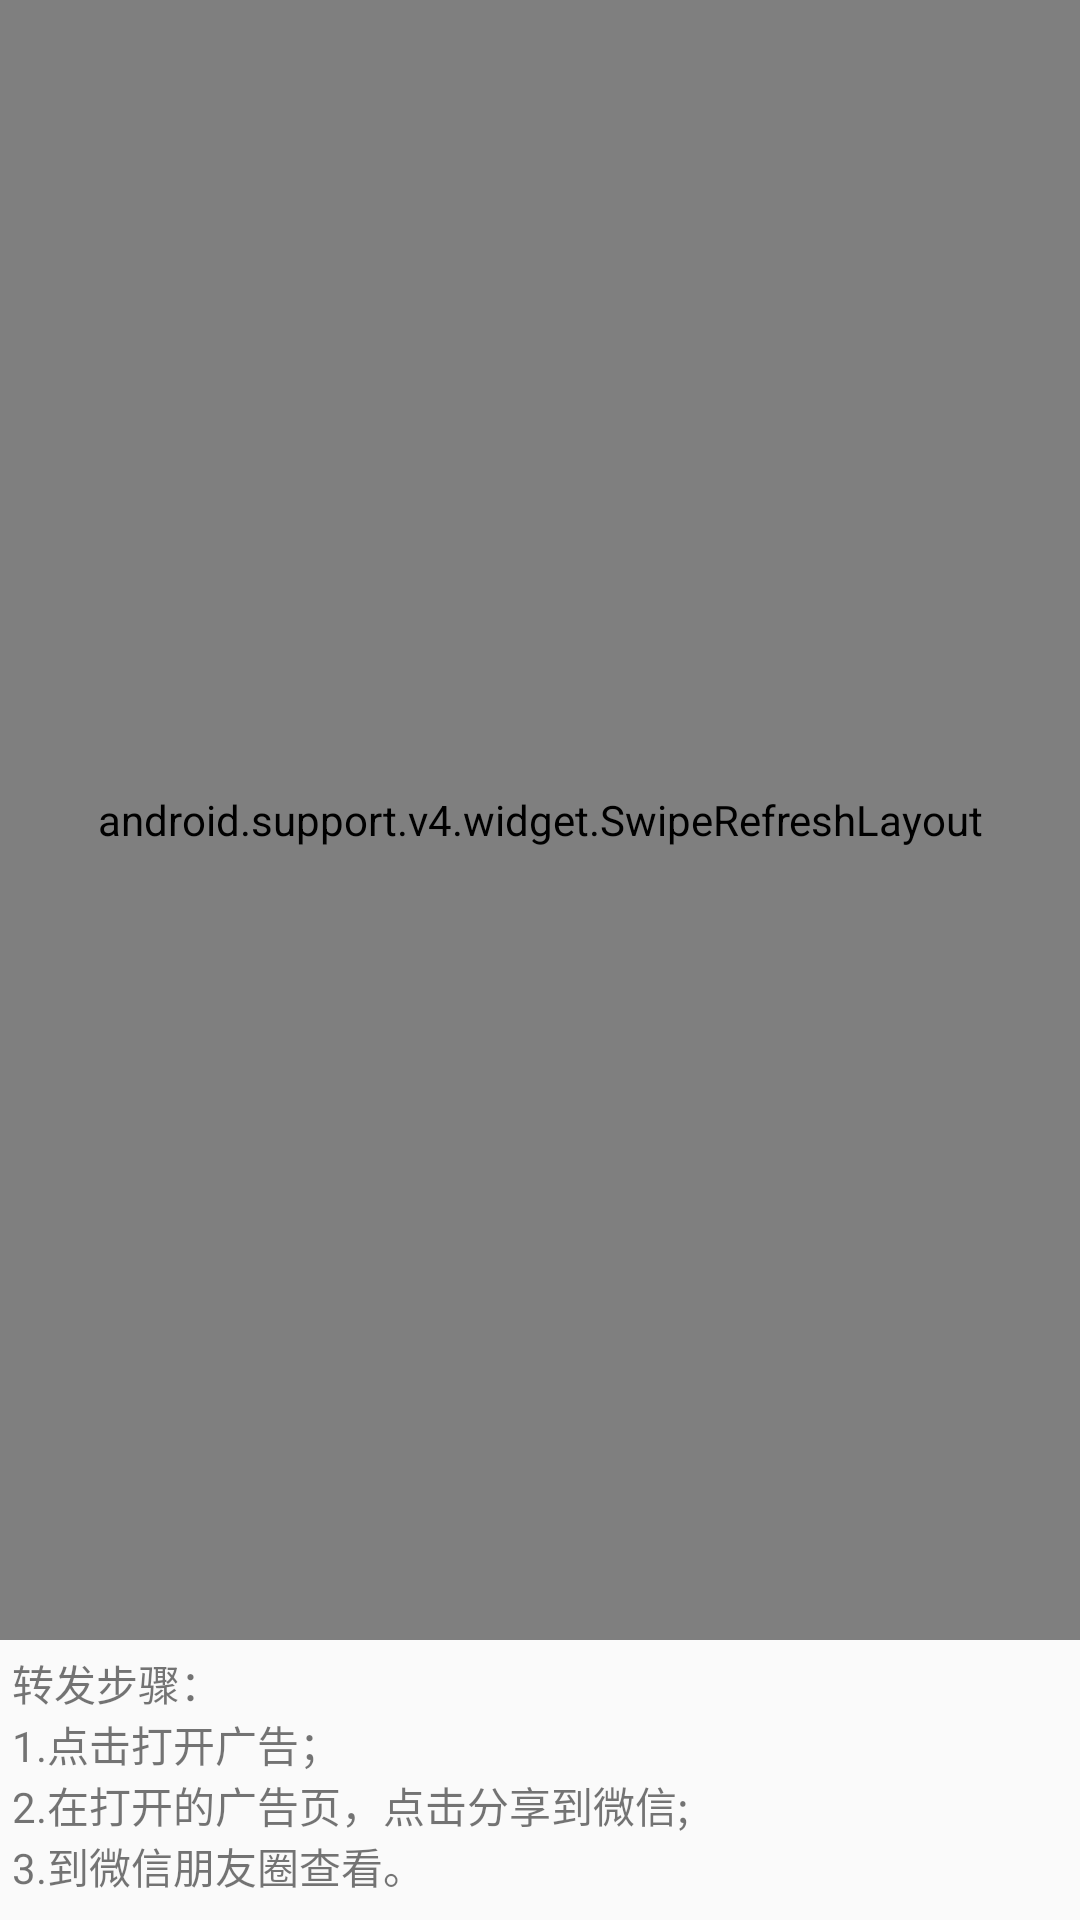

The Android layout XML behind this screen, and the referenced resources:
<!-- AndroidManifest.xml: application theme Theme.Rc_mobile -->
<!-- res/layout/fragment_home.xml -->
<?xml version="1.0" encoding="utf-8"?>
<RelativeLayout xmlns:android="http://schemas.android.com/apk/res/android"
    android:layout_width="match_parent"
    android:layout_height="match_parent"
    >

    <android.support.v4.widget.SwipeRefreshLayout
        android:id="@+id/swipe_container"
        android:layout_width="match_parent"
        android:layout_height="match_parent"
        android:layout_above="@+id/forward_method_tv"
        >  
        <ListView
            android:id="@+id/valid_ad_list"
            android:layout_width="match_parent"
            android:layout_height="match_parent"
            android:layout_marginBottom="8dp"
            android:padding="4dp"
            android:visibility="visible"
            >
        </ListView>

        <TextView
            android:id="@+id/empty_list"
            android:layout_width="wrap_content"
            android:layout_height="wrap_content"
            android:text="@string/empty_list_ad"
            android:visibility="visible"
            android:layout_centerInParent="true"
            android:textSize="22sp"
            android:textColor="@android:color/darker_gray"/>
    </android.support.v4.widget.SwipeRefreshLayout>


    <TextView
        android:id="@+id/forward_method_tv"
        android:layout_width="match_parent"
        android:layout_height="wrap_content"
        android:layout_alignParentBottom="true"
        android:layout_marginBottom="4dp"
        android:text="@string/forward_guide_text"
        android:padding="4dp"
        />


</RelativeLayout>
<!-- resources referenced by this layout -->
<resources>
  <string name="empty_list_ad">no data, try later</string>
  <string name="forward_guide_text">转发步骤：\n1.点击打开广告；\n2.在打开的广告页，点击分享到微信;\n3.到微信朋友圈查看。</string>
  <style name="Theme.Rc_mobile" parent="@style/Theme.AppCompat.Light">
          
          
          
          
          
  
          
          
  
          
          
      </style>
</resources>
